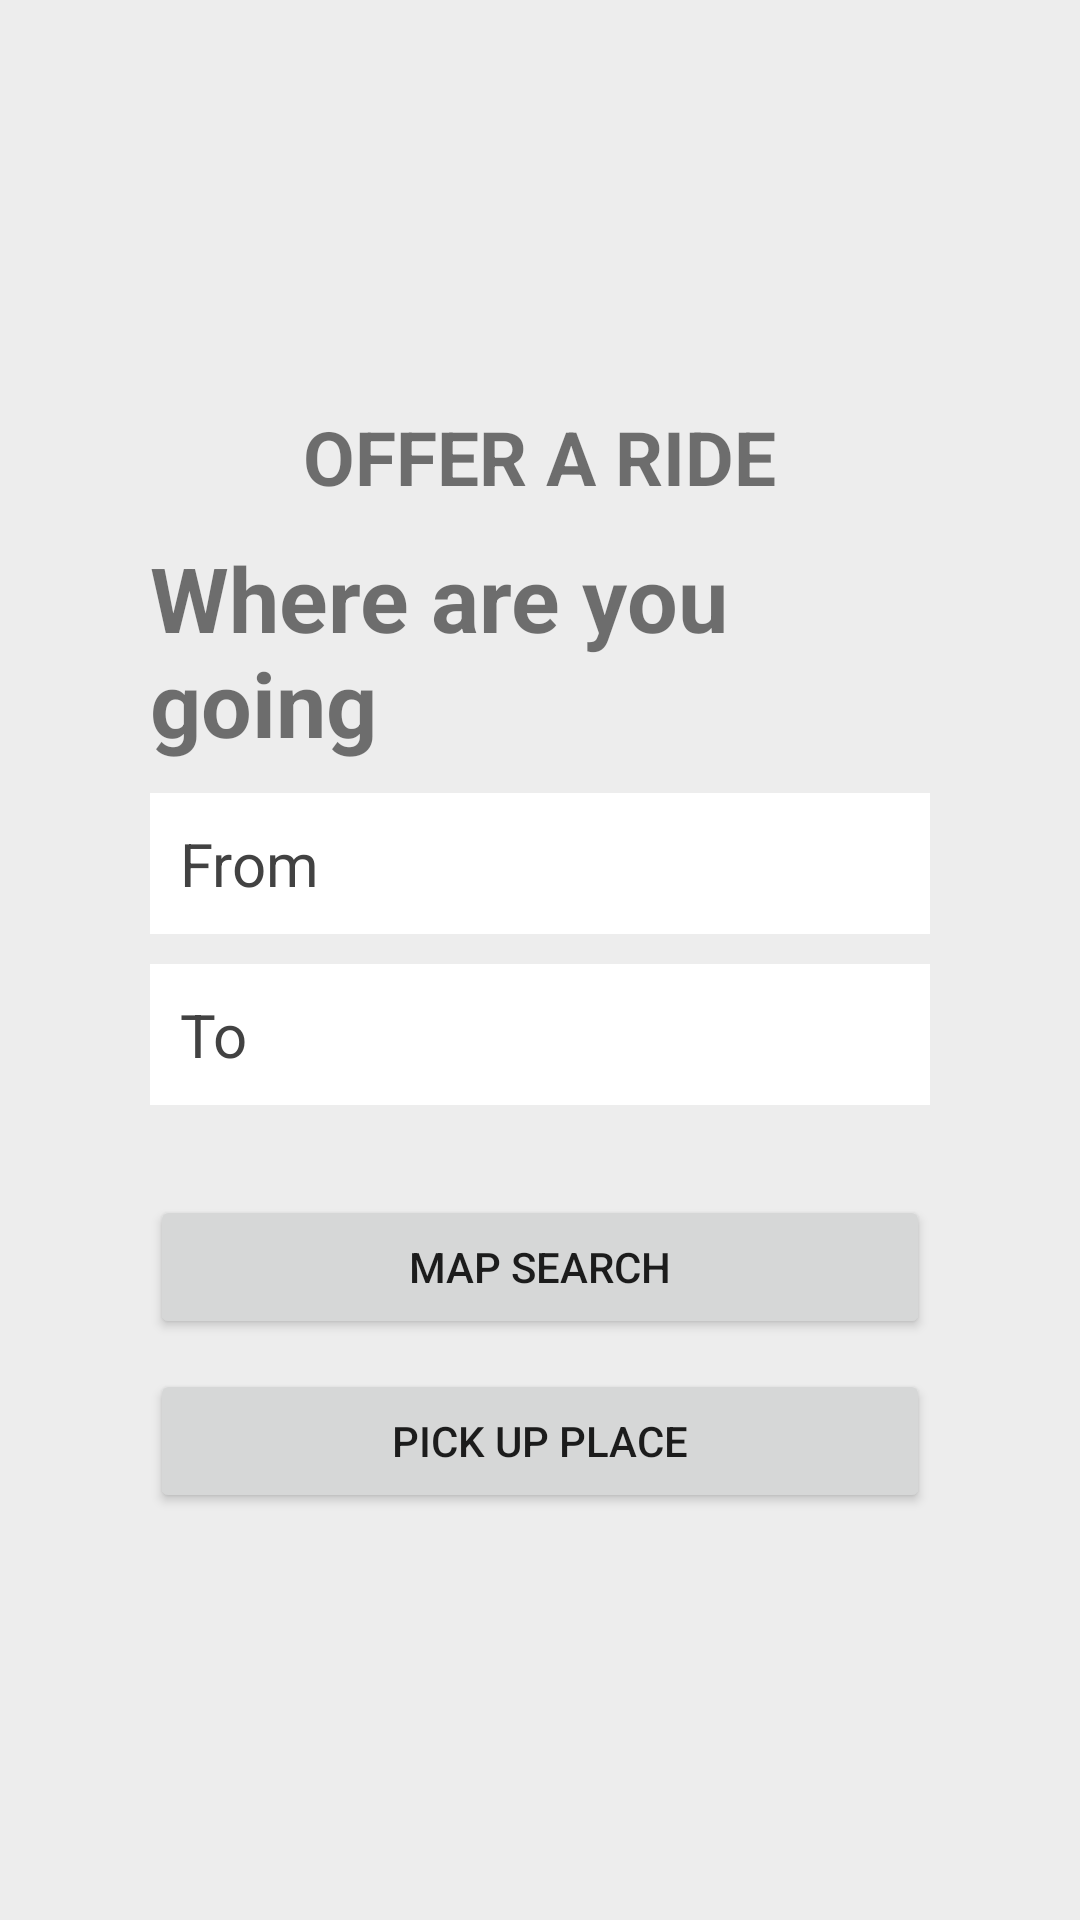

Layout XML and referenced resources for this Android screen:
<!-- AndroidManifest.xml: application theme Theme.ScooterPooling -->
<!-- res/layout/activity_rider.xml -->
<?xml version="1.0" encoding="utf-8"?>
<LinearLayout xmlns:android="http://schemas.android.com/apk/res/android"
    xmlns:tools="http://schemas.android.com/tools"
    android:layout_width="match_parent"
    android:layout_height="match_parent"
    android:gravity="center"
    tools:context=".RiderActivity"
    style="@style/Main_bg">

    <LinearLayout
        android:layout_width="match_parent"
        android:layout_height="match_parent"
        android:orientation="vertical"
        android:gravity="center"
        android:layout_marginHorizontal="50dp">

        <TextView
            android:layout_width="wrap_content"
            android:layout_height="wrap_content"
            android:text="OFFER A RIDE"
            android:textSize="25sp"
            android:layout_marginBottom="10dp"
            android:textStyle="bold"/>

        <TextView
            android:layout_width="wrap_content"
            android:layout_height="wrap_content"
            android:text="Where are you going"
            android:textSize="30sp"
            android:textStyle="bold"/>

        <EditText
            android:layout_marginTop="10dp"
            android:layout_width="match_parent"
            android:layout_height="wrap_content"
            android:hint="From"
            android:textSize="20sp"
            android:padding="10dp"
            style="@style/Edit_text"
            android:id="@+id/from"/>

        <EditText
            android:layout_marginTop="10dp"
            android:layout_width="match_parent"
            android:layout_height="wrap_content"
            android:hint="To"
            android:textSize="20sp"
            android:padding="10dp"
            style="@style/Edit_text"
            android:id="@+id/to"/>

        <Button
            android:layout_marginTop="30dp"
            android:layout_width="match_parent"
            android:layout_height="wrap_content"
            android:text="map search"
            android:id="@+id/map_search"
            />

        <Button
            android:layout_marginTop="10dp"
            android:layout_width="match_parent"
            android:layout_height="wrap_content"
            android:text="pick up place"
            android:id="@+id/pick_up"/>

    </LinearLayout>

</LinearLayout>
<!-- resources referenced by this layout -->
<resources>
  <style name="Edit_text">
          <item name="android:textSize">18sp</item>
          <item name="android:textColor">@color/black</item>
          <item name="android:background">@color/white</item>
          <item name="android:textColorHint">@color/grey_3</item>
          <item name="android:padding">10dp</item>
      </style>
  <style name="Main_bg">
          <item name="android:background">@color/lightGrey</item>
      </style>
  <style name="Theme.ScooterPooling" parent="Theme.MaterialComponents.DayNight.DarkActionBar">
          
          <item name="colorPrimary">@color/purple_500</item>
          <item name="colorPrimaryVariant">@color/purple_700</item>
          <item name="colorOnPrimary">@color/white</item>
          
          <item name="colorSecondary">@color/teal_200</item>
          <item name="colorSecondaryVariant">@color/teal_700</item>
          <item name="colorOnSecondary">@color/black</item>
          
          <item name="android:statusBarColor">?attr/colorPrimaryVariant</item>
          
      </style>
  <color name="black">#FF000000</color>
  <color name="white">#FFFFFFFF</color>
  <color name="grey_3">#424242</color>
  <color name="lightGrey">#EDEDED</color>
  <color name="purple_500">#FF6200EE</color>
  <color name="purple_700">#FF3700B3</color>
  <color name="teal_200">#FF03DAC5</color>
  <color name="teal_700">#FF018786</color>
</resources>
